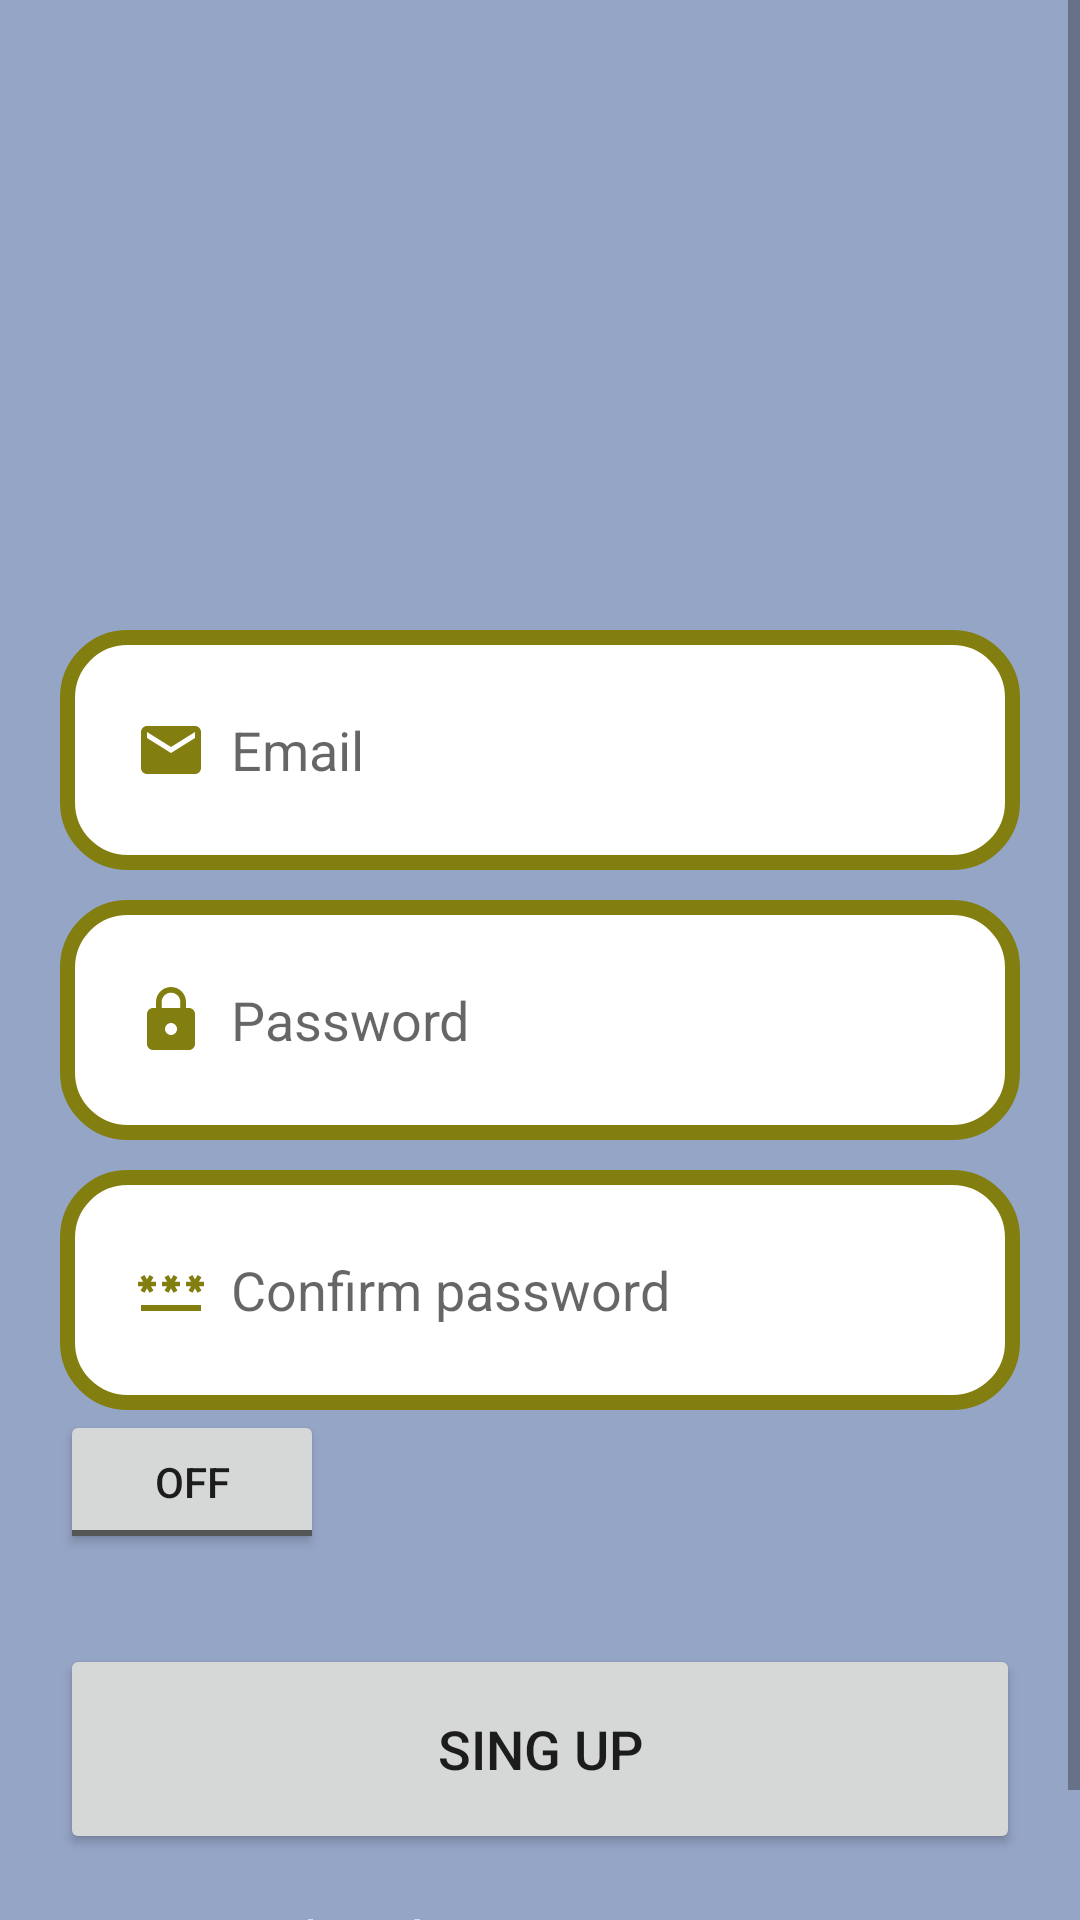

This screen was rendered from an Android layout file. Write that file and the resources it references.
<!-- AndroidManifest.xml: application theme Theme.LinguaShake -->
<!-- res/layout/activity_singup.xml -->
<?xml version="1.0" encoding="utf-8"?>
<ScrollView xmlns:android="http://schemas.android.com/apk/res/android"
    xmlns:app="http://schemas.android.com/apk/res-auto"
    xmlns:tools="http://schemas.android.com/tools"
    android:layout_width="match_parent"
    android:layout_height="match_parent"
    android:orientation="vertical"
    android:background="@color/lila"
    tools:context=".SingupActivity">
    
    <LinearLayout
        android:layout_width="match_parent"
        android:layout_height="wrap_content"
        android:orientation="vertical">
        <LinearLayout
            android:layout_width="match_parent"
            android:layout_height="wrap_content"
            android:orientation="vertical"
            android:layout_marginTop="80dp"
            android:padding="20dp">

            <ImageView
                android:layout_width="wrap_content"
                android:layout_height="80dp"
                android:src="@drawable/logo" />

            <EditText
                android:id="@+id/singup_email"
                android:layout_width="match_parent"
                android:layout_height="80dp"
                android:layout_marginTop="30dp"
                android:background="@drawable/verde_border"
                android:drawableLeft="@drawable/baseline_email_24"
                android:drawablePadding="8dp"
                android:hint="Email"
                android:padding="25dp" />

            <EditText
                android:id="@+id/singup_password"
                android:layout_width="match_parent"
                android:layout_height="80dp"
                android:layout_marginTop="10dp"
                android:background="@drawable/verde_border"
                android:inputType="textPassword"
                android:drawableLeft="@drawable/baseline_lock_24"
                android:drawablePadding="8dp"
                android:hint="Password"
                android:padding="25dp" />

            <EditText
                android:id="@+id/singup_confirm"
                android:layout_width="match_parent"
                android:layout_height="80dp"
                android:layout_marginTop="10dp"
                android:background="@drawable/verde_border"
                android:inputType="textPassword"
                android:drawableLeft="@drawable/baseline_password_24"
                android:drawablePadding="8dp"
                android:hint="Confirm password"
                android:padding="25dp" />


            <ToggleButton
                android:id="@+id/showPasswordButton"
                android:layout_width="wrap_content"
                android:layout_height="wrap_content"
                android:layout_below="@id/singup_confirm"
                android:layout_alignParentEnd="true" />

            <Button
                android:layout_width="match_parent"
                android:layout_height="70dp"
                android:text="Sing Up"
                android:id="@+id/singup_button"
                android:textSize="18sp"
                android:layout_marginTop="30dp"
                app:cornerRadius = "30dp"/>

            <TextView
                android:layout_width="wrap_content"
                android:layout_height="wrap_content"
                android:id="@+id/loginRedirectText"
                android:text="Already an user? Login"
                android:layout_gravity="center"
                android:padding="8dp"
                android:textSize="18sp"
                android:layout_marginTop="8dp"
                android:textColor="@color/white"/>
        </LinearLayout>
    </LinearLayout>

</ScrollView>
<!-- resources referenced by this layout -->
<resources>
  <color name="lila">#95A5C6</color>
  <color name="white">#FFFFFFFF</color>
  <!-- drawable baseline_email_24 (drawable) -->
  <vector android:height="24dp" android:tint="#827E10"
      android:viewportHeight="24" android:viewportWidth="24"
      android:width="24dp" xmlns:android="http://schemas.android.com/apk/res/android">
      <path android:fillColor="@android:color/white" android:pathData="M20,4L4,4c-1.1,0 -1.99,0.9 -1.99,2L2,18c0,1.1 0.9,2 2,2h16c1.1,0 2,-0.9 2,-2L22,6c0,-1.1 -0.9,-2 -2,-2zM20,8l-8,5 -8,-5L4,6l8,5 8,-5v2z"/>
  </vector>
  <!-- drawable baseline_lock_24 (drawable) -->
  <vector android:height="24dp" android:tint="#827E10"
      android:viewportHeight="24" android:viewportWidth="24"
      android:width="24dp" xmlns:android="http://schemas.android.com/apk/res/android">
      <path android:fillColor="@android:color/white" android:pathData="M18,8h-1L17,6c0,-2.76 -2.24,-5 -5,-5S7,3.24 7,6v2L6,8c-1.1,0 -2,0.9 -2,2v10c0,1.1 0.9,2 2,2h12c1.1,0 2,-0.9 2,-2L20,10c0,-1.1 -0.9,-2 -2,-2zM12,17c-1.1,0 -2,-0.9 -2,-2s0.9,-2 2,-2 2,0.9 2,2 -0.9,2 -2,2zM15.1,8L8.9,8L8.9,6c0,-1.71 1.39,-3.1 3.1,-3.1 1.71,0 3.1,1.39 3.1,3.1v2z"/>
  </vector>
  <!-- drawable baseline_password_24 (drawable) -->
  <vector android:height="24dp" android:tint="#827E10"
      android:viewportHeight="24" android:viewportWidth="24"
      android:width="24dp" xmlns:android="http://schemas.android.com/apk/res/android">
      <path android:fillColor="@android:color/white" android:pathData="M2,17h20v2H2V17zM3.15,12.95L4,11.47l0.85,1.48l1.3,-0.75L5.3,10.72H7v-1.5H5.3l0.85,-1.47L4.85,7L4,8.47L3.15,7l-1.3,0.75L2.7,9.22H1v1.5h1.7L1.85,12.2L3.15,12.95zM9.85,12.2l1.3,0.75L12,11.47l0.85,1.48l1.3,-0.75l-0.85,-1.48H15v-1.5h-1.7l0.85,-1.47L12.85,7L12,8.47L11.15,7l-1.3,0.75l0.85,1.47H9v1.5h1.7L9.85,12.2zM23,9.22h-1.7l0.85,-1.47L20.85,7L20,8.47L19.15,7l-1.3,0.75l0.85,1.47H17v1.5h1.7l-0.85,1.48l1.3,0.75L20,11.47l0.85,1.48l1.3,-0.75l-0.85,-1.48H23V9.22z"/>
  </vector>
  <!-- drawable verde_border (drawable) -->
  <?xml version="1.0" encoding="utf-8"?>
  <shape xmlns:android="http://schemas.android.com/apk/res/android" android:shape="rectangle">
      <corners
          android:radius="20dp"/>
      <stroke
          android:color="@color/verde"
          android:width="5dp"/>
      <solid
          android:color="@color/white"/>
  
  </shape>
  <style name="Theme.LinguaShake" parent="Base.Theme.LinguaShake" />
  <color name="verde">#827E10</color>
  <style name="Base.Theme.LinguaShake" parent="Theme.MaterialComponents.DayNight.NoActionBar">
          
          <item name="colorPrimary">@color/verde</item>
          <item name="colorPrimaryVariant">@color/rosaBajito</item>
      </style>
  <color name="rosaBajito">#F3D4BF</color>
</resources>
